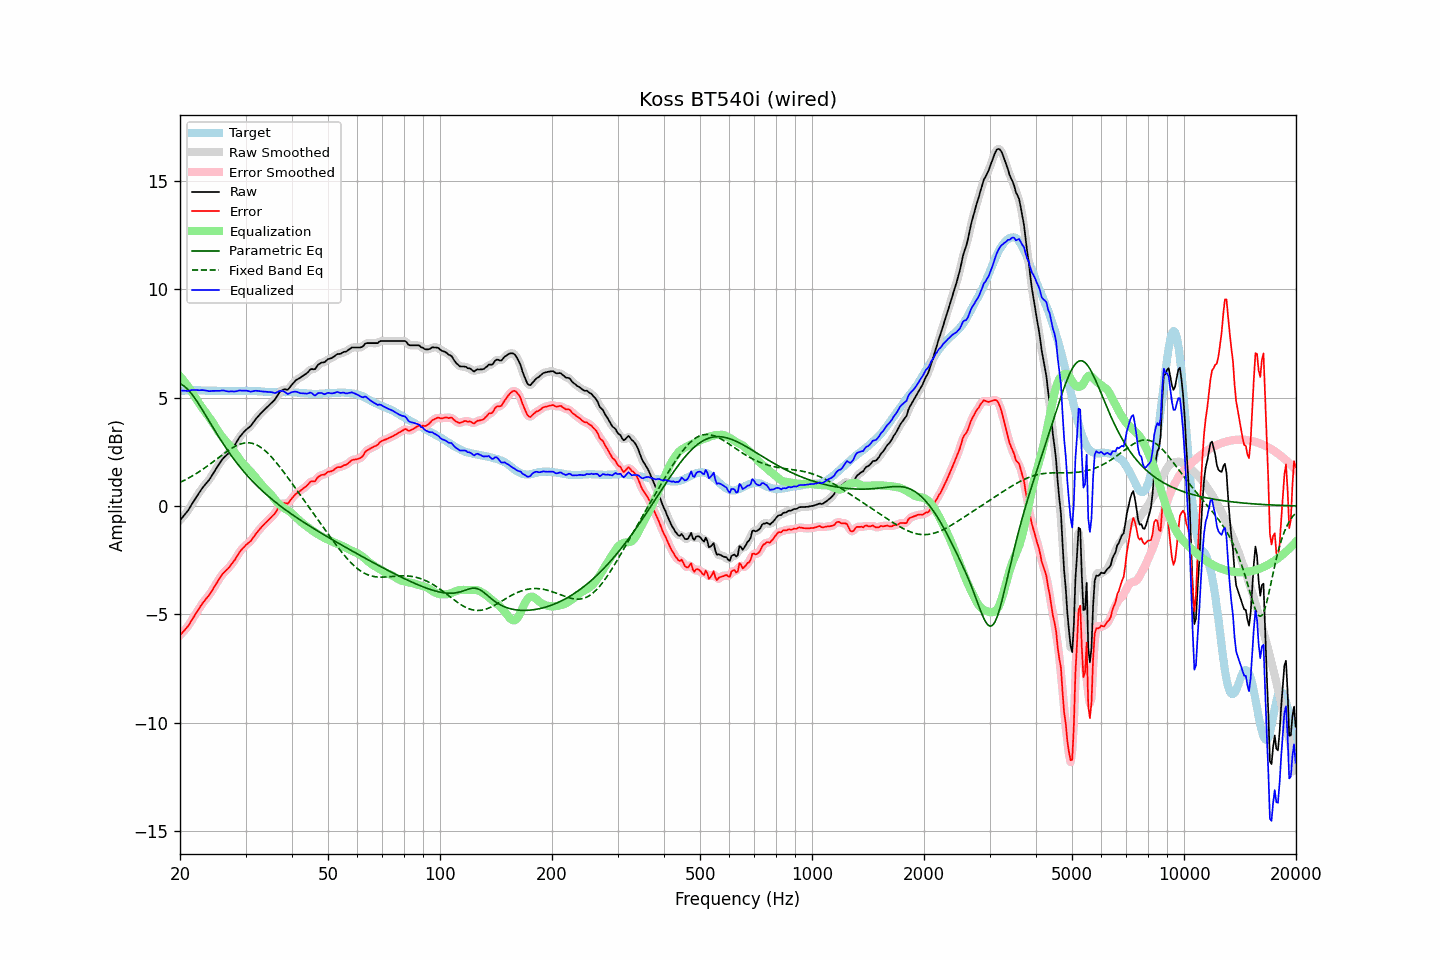

Values plotted in this chart, from the file beside it:
frequency, raw, error, smoothed, error_smoothed, equalization, parametric_eq, fixed_band_eq, equalized_raw, equalized_smoothed, target
20.00, -0.66, -5.96, -0.66, -5.96, 5.98, 5.64, 1.09, 5.31, 5.32, 5.30
20.20, -0.57, -5.88, -0.57, -5.88, 5.89, 5.60, 1.12, 5.32, 5.32, 5.31
20.40, -0.48, -5.80, -0.49, -5.80, 5.80, 5.55, 1.16, 5.32, 5.31, 5.32
20.61, -0.39, -5.71, -0.39, -5.72, 5.71, 5.50, 1.20, 5.31, 5.31, 5.32
20.81, -0.30, -5.63, -0.30, -5.63, 5.61, 5.43, 1.23, 5.31, 5.31, 5.33
21.02, -0.21, -5.54, -0.20, -5.53, 5.51, 5.36, 1.27, 5.30, 5.31, 5.33
21.23, -0.09, -5.43, -0.09, -5.42, 5.41, 5.28, 1.31, 5.32, 5.32, 5.34
21.44, 0.04, -5.30, 0.03, -5.30, 5.30, 5.19, 1.36, 5.34, 5.34, 5.34
21.66, 0.16, -5.18, 0.16, -5.18, 5.19, 5.09, 1.40, 5.34, 5.35, 5.34
21.87, 0.28, -5.06, 0.28, -5.06, 5.07, 4.99, 1.44, 5.35, 5.35, 5.34
22.09, 0.40, -4.95, 0.40, -4.95, 4.95, 4.88, 1.49, 5.35, 5.35, 5.35
22.31, 0.51, -4.84, 0.51, -4.83, 4.83, 4.77, 1.53, 5.34, 5.34, 5.35
22.54, 0.62, -4.72, 0.62, -4.72, 4.72, 4.66, 1.58, 5.33, 5.34, 5.34
22.76, 0.73, -4.60, 0.73, -4.60, 4.61, 4.54, 1.63, 5.34, 5.34, 5.33
22.99, 0.84, -4.49, 0.83, -4.49, 4.51, 4.42, 1.68, 5.34, 5.34, 5.33
23.22, 0.93, -4.40, 0.93, -4.39, 4.41, 4.30, 1.73, 5.33, 5.34, 5.33
23.45, 1.02, -4.30, 1.02, -4.30, 4.30, 4.18, 1.79, 5.32, 5.32, 5.32
23.69, 1.11, -4.21, 1.10, -4.21, 4.20, 4.05, 1.84, 5.31, 5.31, 5.31
23.92, 1.19, -4.12, 1.20, -4.12, 4.10, 3.93, 1.89, 5.29, 5.30, 5.31
24.16, 1.30, -4.01, 1.30, -4.01, 3.99, 3.81, 1.95, 5.29, 5.30, 5.31
24.40, 1.42, -3.89, 1.42, -3.90, 3.88, 3.68, 2.00, 5.30, 5.30, 5.31
24.65, 1.54, -3.78, 1.54, -3.77, 3.77, 3.56, 2.06, 5.31, 5.31, 5.31
24.89, 1.66, -3.65, 1.66, -3.65, 3.65, 3.44, 2.12, 5.31, 5.31, 5.31
25.14, 1.78, -3.53, 1.78, -3.53, 3.53, 3.32, 2.17, 5.31, 5.31, 5.31
25.39, 1.89, -3.41, 1.89, -3.41, 3.42, 3.20, 2.23, 5.31, 5.31, 5.30
25.65, 2.00, -3.30, 2.01, -3.30, 3.31, 3.08, 2.29, 5.31, 5.32, 5.30
25.91, 2.12, -3.18, 2.11, -3.19, 3.21, 2.97, 2.34, 5.33, 5.32, 5.30
26.16, 2.21, -3.09, 2.20, -3.10, 3.12, 2.85, 2.40, 5.33, 5.32, 5.30
26.43, 2.28, -3.02, 2.28, -3.02, 3.03, 2.74, 2.45, 5.31, 5.31, 5.30
26.69, 2.35, -2.95, 2.35, -2.95, 2.94, 2.63, 2.51, 5.29, 5.29, 5.30
26.96, 2.42, -2.88, 2.42, -2.87, 2.86, 2.52, 2.56, 5.28, 5.28, 5.30
27.23, 2.51, -2.79, 2.51, -2.79, 2.77, 2.42, 2.61, 5.28, 5.28, 5.30
27.50, 2.61, -2.69, 2.60, -2.70, 2.68, 2.31, 2.65, 5.29, 5.28, 5.30
27.77, 2.70, -2.60, 2.70, -2.60, 2.58, 2.21, 2.70, 5.28, 5.28, 5.30
28.05, 2.80, -2.50, 2.81, -2.49, 2.48, 2.11, 2.74, 5.28, 5.28, 5.30
28.33, 2.92, -2.37, 2.92, -2.37, 2.37, 2.01, 2.78, 5.29, 5.29, 5.29
28.62, 3.05, -2.25, 3.04, -2.25, 2.26, 1.92, 2.81, 5.31, 5.30, 5.29
28.90, 3.17, -2.13, 3.16, -2.14, 2.16, 1.82, 2.84, 5.33, 5.32, 5.30
29.19, 3.26, -2.04, 3.26, -2.04, 2.06, 1.73, 2.87, 5.32, 5.32, 5.30
29.48, 3.35, -1.95, 3.35, -1.95, 1.97, 1.64, 2.89, 5.32, 5.32, 5.30
29.78, 3.43, -1.88, 3.43, -1.88, 1.89, 1.56, 2.90, 5.32, 5.32, 5.31
30.08, 3.51, -1.80, 3.50, -1.81, 1.81, 1.47, 2.91, 5.32, 5.32, 5.31
30.38, 3.57, -1.74, 3.56, -1.74, 1.74, 1.39, 2.91, 5.30, 5.30, 5.31
30.68, 3.63, -1.68, 3.63, -1.68, 1.66, 1.31, 2.91, 5.29, 5.29, 5.31
30.99, 3.69, -1.62, 3.70, -1.61, 1.58, 1.23, 2.90, 5.27, 5.28, 5.31
31.30, 3.79, -1.52, 3.79, -1.52, 1.50, 1.15, 2.89, 5.28, 5.29, 5.30
31.61, 3.89, -1.41, 3.89, -1.42, 1.41, 1.07, 2.86, 5.30, 5.30, 5.30
31.93, 4.00, -1.30, 3.99, -1.31, 1.32, 1.00, 2.84, 5.31, 5.31, 5.30
32.24, 4.08, -1.21, 4.08, -1.21, 1.22, 0.92, 2.80, 5.30, 5.31, 5.29
32.57, 4.17, -1.12, 4.17, -1.12, 1.13, 0.85, 2.76, 5.30, 5.30, 5.29
32.89, 4.25, -1.04, 4.25, -1.04, 1.04, 0.78, 2.72, 5.29, 5.29, 5.29
33.22, 4.33, -0.95, 4.33, -0.95, 0.95, 0.71, 2.66, 5.28, 5.28, 5.28
33.55, 4.40, -0.87, 4.40, -0.87, 0.87, 0.64, 2.61, 5.27, 5.27, 5.27
33.89, 4.47, -0.79, 4.47, -0.80, 0.80, 0.57, 2.54, 5.27, 5.27, 5.26
34.23, 4.54, -0.72, 4.54, -0.72, 0.73, 0.51, 2.48, 5.27, 5.27, 5.26
34.57, 4.61, -0.65, 4.61, -0.65, 0.65, 0.44, 2.41, 5.26, 5.26, 5.26
34.92, 4.68, -0.58, 4.68, -0.58, 0.57, 0.38, 2.33, 5.25, 5.26, 5.26
35.27, 4.76, -0.50, 4.75, -0.51, 0.49, 0.32, 2.25, 5.25, 5.24, 5.26
35.62, 4.83, -0.43, 4.83, -0.43, 0.40, 0.26, 2.17, 5.22, 5.22, 5.25
35.97, 4.90, -0.35, 4.92, -0.34, 0.30, 0.20, 2.08, 5.20, 5.22, 5.25
... 635 more rows
